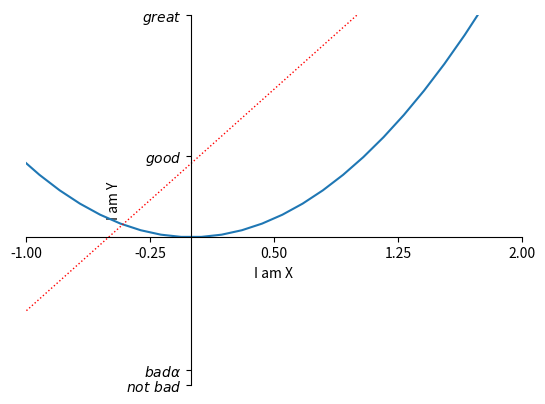

Here is the Python script that generated this plot:
import matplotlib.pyplot as plt
import numpy as np

x = np.linspace(-3, 3, 50)
y1 = 2 * x + 1
y2 = x ** 2

# set figure 3
plt.figure()
plt.plot(x, y2)
# set style
plt.plot(x, y1, color='red', linewidth=1.0, linestyle=':')

# set range
plt.xlim((-1, 2))
plt.ylim((-2, 3))
# set label
plt.xlabel("I am X")
plt.ylabel("I am Y")

# set another range
new_ticks = np.linspace(-1, 2, 5)
print(new_ticks)
plt.xticks(new_ticks)

plt.yticks([-2, -1.8, 1.1, 3],
           [r'$not\ bad$', r'$bad \alpha$', r'$good$', r'$great$'])

# gca = 'get current axis'
ax = plt.gca()
ax.spines['right'].set_color('none')
ax.spines['top'].set_color('none')

ax.xaxis.set_ticks_position('bottom')
ax.yaxis.set_ticks_position('left')

# set origin of coordinate
ax.spines['bottom'].set_position(('data', 0))
ax.spines['left'].set_position(('data', 0))
plt.show()
